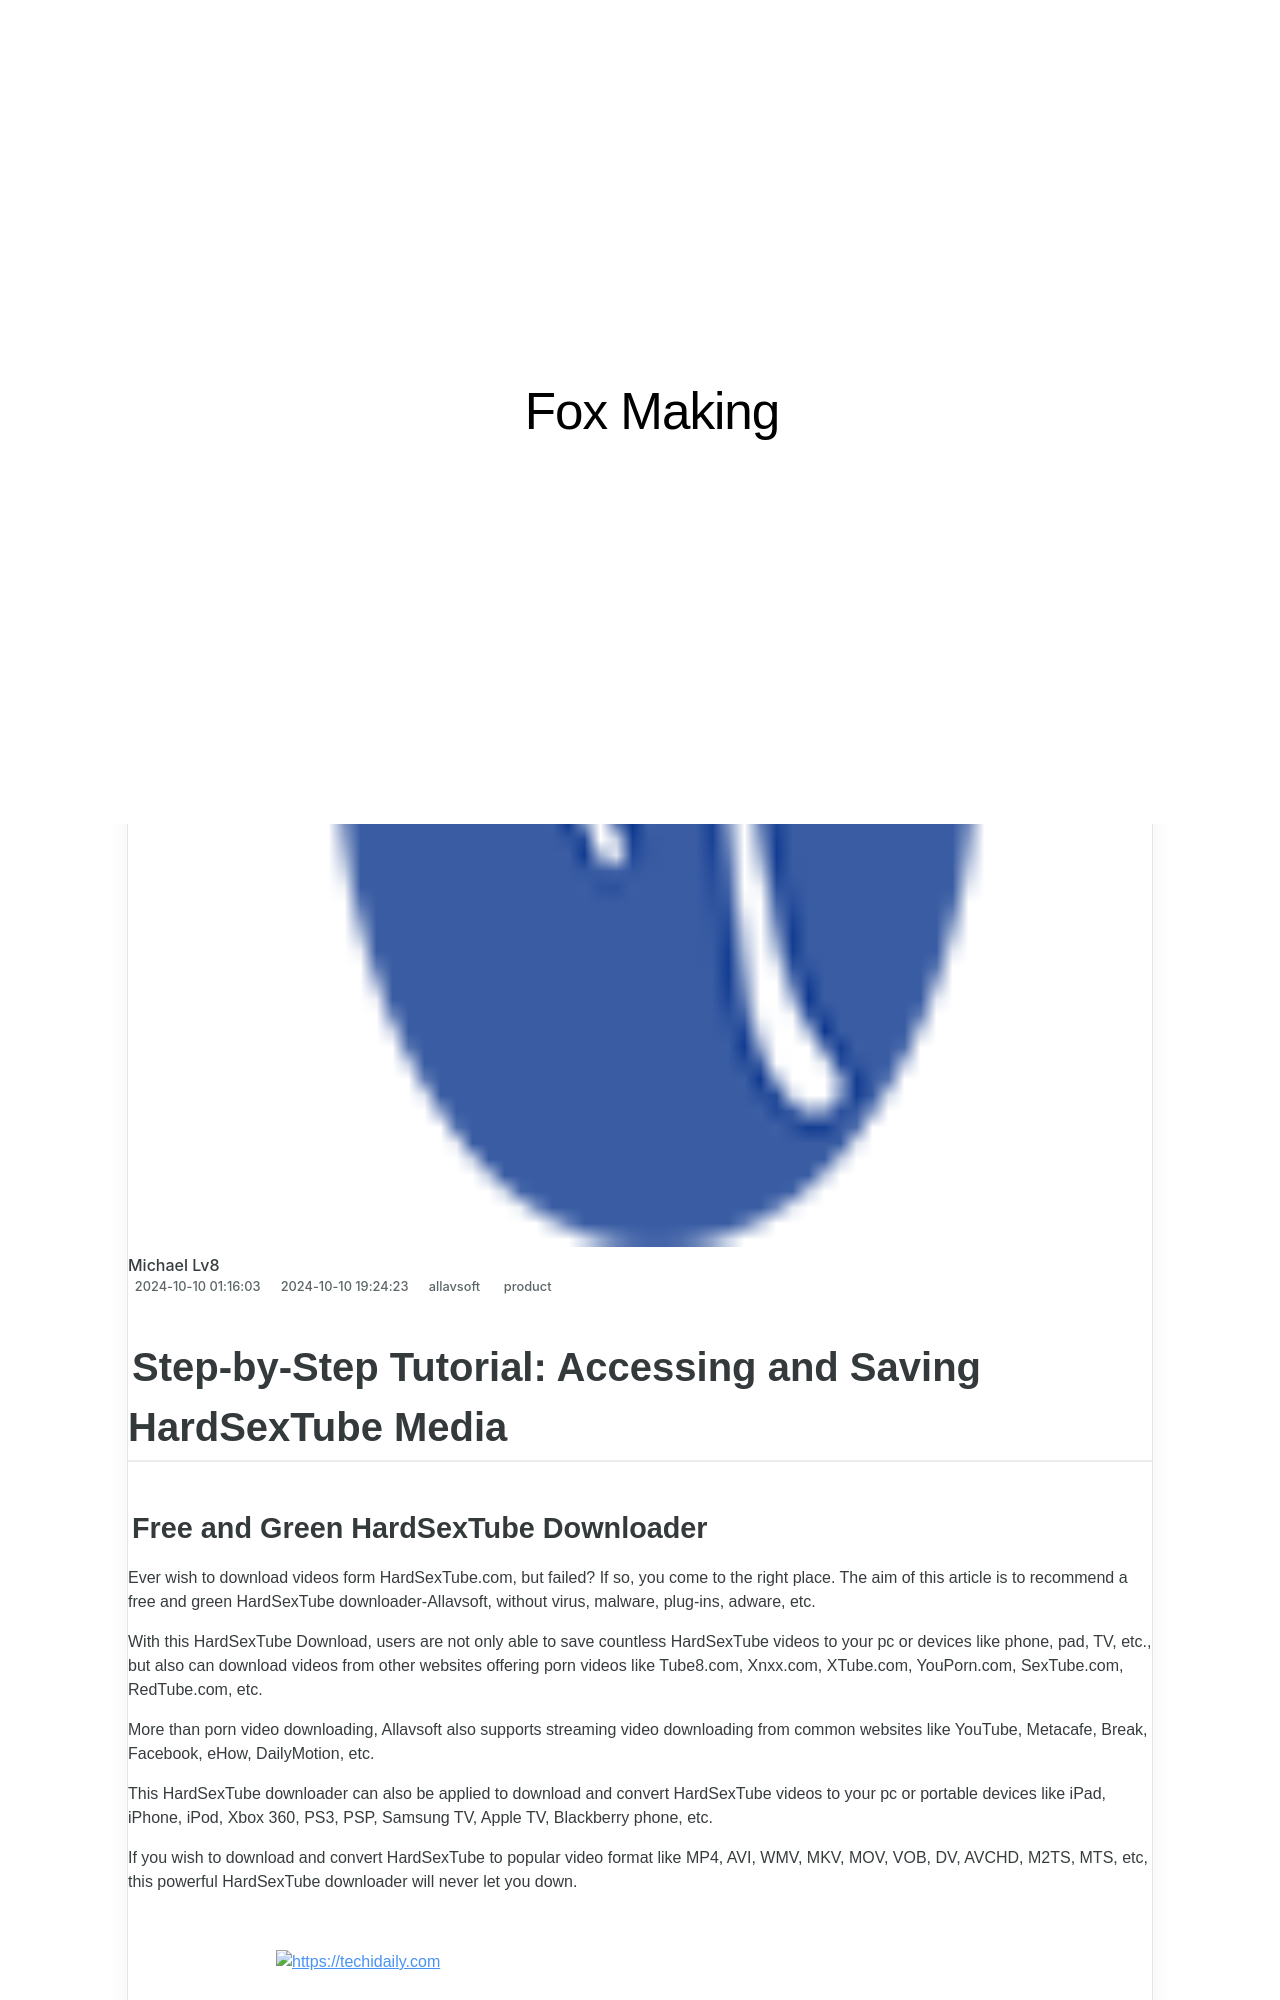

repository: techidaily/site-fox-making · page: step-by-step-tutorial-accessing-and-saving-hardsextube-media/index.html · generator: jekyll

---
title: "Step-by-Step Tutorial: Accessing and Saving HardSexTube Media"
date: 2024-10-10T01:16:03.831Z
updated: 2024-10-10T19:24:23.929Z
tags:
  - product
categories:
  - allavsoft
thumbnail: https://thmb.techidaily.com/8a7c2713a5a85ee94384e3a403324debf1e357fa3f2637bf212870351e0edf0f.jpg
---

## Step-by-Step Tutorial: Accessing and Saving HardSexTube Media

### Free and Green HardSexTube Downloader

Ever wish to download videos form HardSexTube.com, but failed? If so, you come to the right place. The aim of this article is to recommend a free and green HardSexTube downloader-Allavsoft, without virus, malware, plug-ins, adware, etc.

With this HardSexTube Download, users are not only able to save countless HardSexTube videos to your pc or devices like phone, pad, TV, etc., but also can download videos from other websites offering porn videos like Tube8.com, Xnxx.com, XTube.com, YouPorn.com, SexTube.com, RedTube.com, etc.

More than porn video downloading, Allavsoft also supports streaming video downloading from common websites like YouTube, Metacafe, Break, Facebook, eHow, DailyMotion, etc.

This HardSexTube downloader can also be applied to download and convert HardSexTube videos to your pc or portable devices like iPad, iPhone, iPod, Xbox 360, PS3, PSP, Samsung TV, Apple TV, Blackberry phone, etc.

If you wish to download and convert HardSexTube to popular video format like MP4, AVI, WMV, MKV, MOV, VOB, DV, AVCHD, M2TS, MTS, etc, this powerful HardSexTube downloader will never let you down.

<!-- affiliate ads begin -->
<a href="https://ephamedtechinc.pxf.io/c/5597632/2137213/26400" target="_top" id="2137213">
  <img src="//a.impactradius-go.com/display-ad/26400-2137213" border="0" alt="https://techidaily.com" width="728" height="90"/>
</a>
<img height="0" width="0" src="https://ephamedtechinc.pxf.io/i/5597632/2137213/26400" style="position:absolute;visibility:hidden;" border="0" />
<!-- affiliate ads end -->

### Tutorial on Downloading HardSexTube Videos

Here is an elaborate tutorial telling how to download videos from HardSexTube.com, please follow it.
